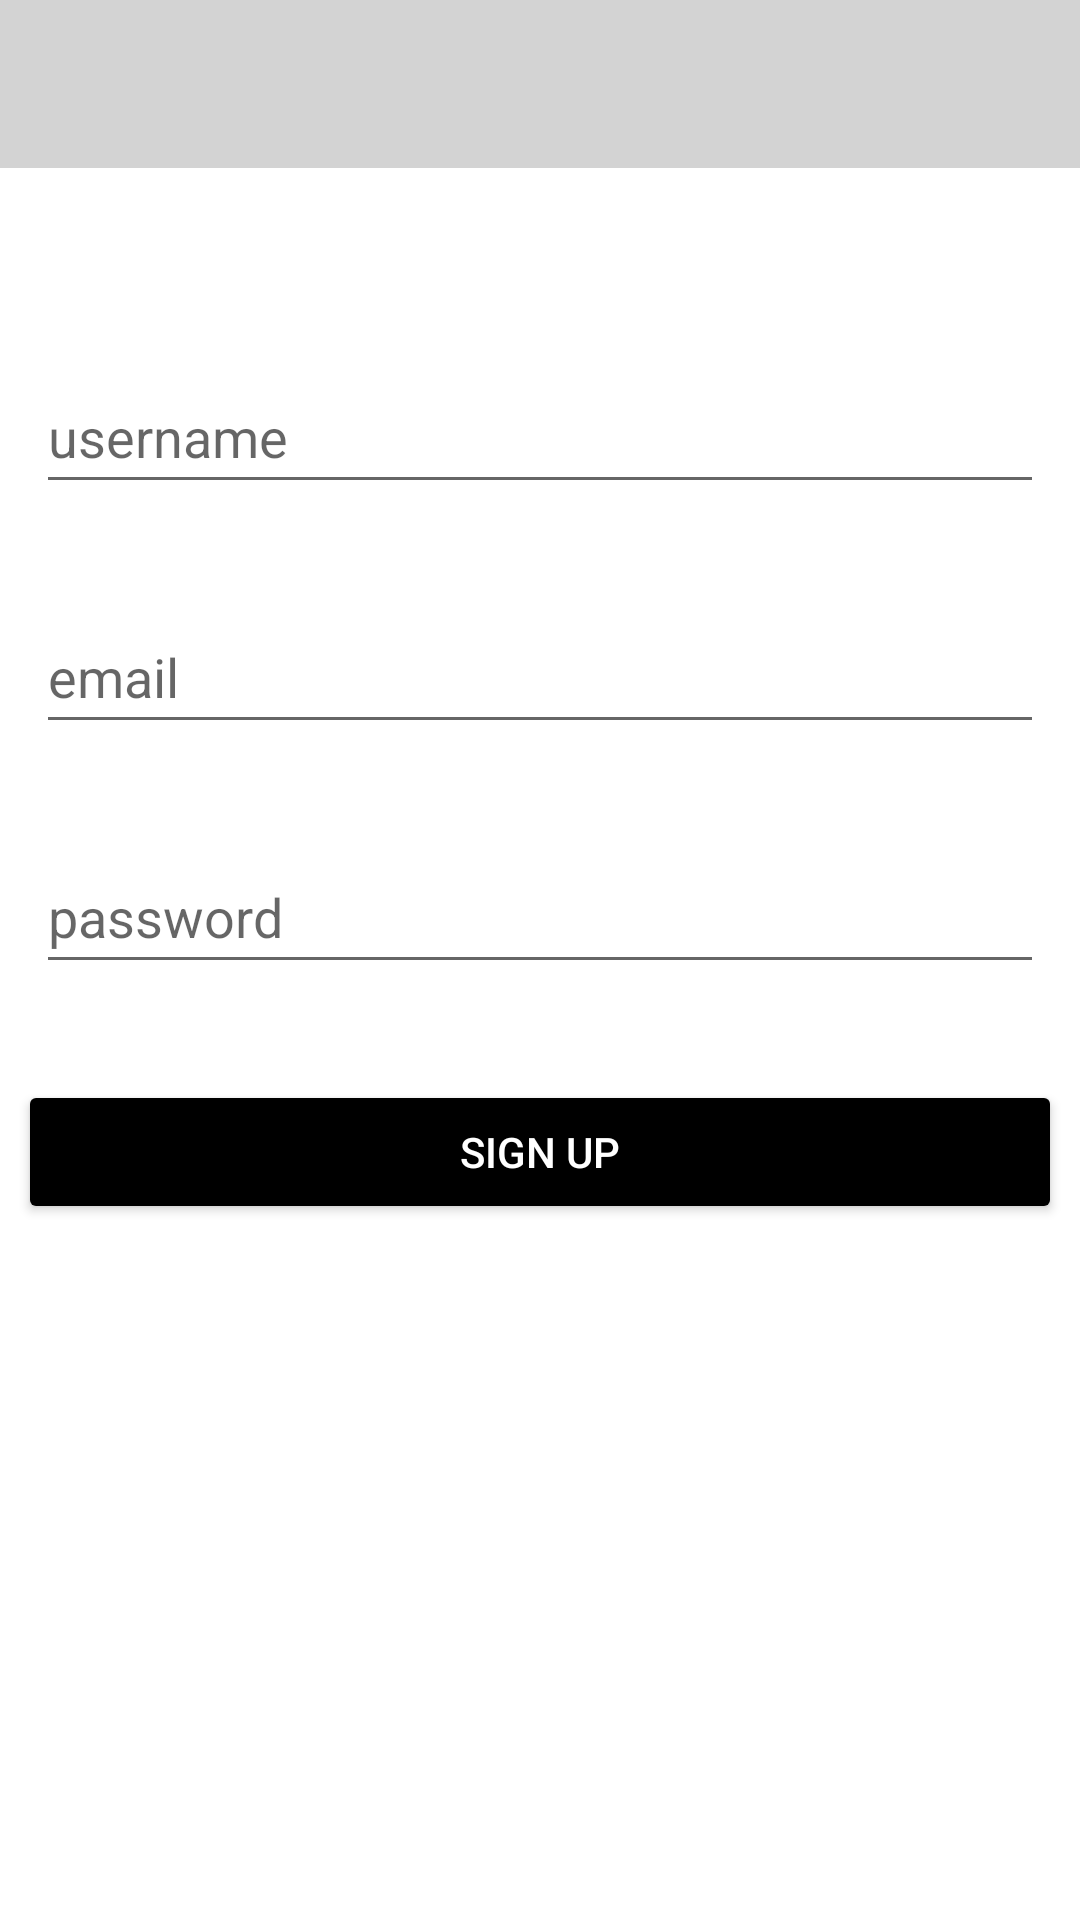

Layout XML and referenced resources for this Android screen:
<!-- AndroidManifest.xml: application theme Theme.FoodyKrave -->
<!-- res/layout/activity_register.xml -->
<?xml version="1.0" encoding="utf-8"?>
<androidx.constraintlayout.widget.ConstraintLayout xmlns:android="http://schemas.android.com/apk/res/android"
    xmlns:app="http://schemas.android.com/apk/res-auto"
    xmlns:tools="http://schemas.android.com/tools"
    android:layout_width="match_parent"
    android:layout_height="match_parent"
    tools:context=".Register">

    <include
        android:id="@+id/include"
        layout="@layout/toolbar"
        android:layout_width="match_parent"
        android:layout_height="wrap_content" />

    <EditText
        android:id="@+id/usernameRegister"
        android:layout_width="wrap_content"
        android:layout_height="wrap_content"
        android:layout_marginTop="64dp"
        android:ems="16"
        android:hint="username"
        android:inputType="textPersonName"
        android:minHeight="48dp"
        app:layout_constraintEnd_toEndOf="parent"
        app:layout_constraintStart_toStartOf="parent"
        app:layout_constraintTop_toBottomOf="@+id/include" />

    <EditText
        android:id="@+id/emailRegister"
        android:layout_width="wrap_content"
        android:layout_height="wrap_content"
        android:layout_marginTop="32dp"
        android:ems="16"
        android:hint="email"
        android:inputType="textEmailAddress"
        android:minHeight="48dp"
        app:layout_constraintEnd_toEndOf="parent"
        app:layout_constraintStart_toStartOf="parent"
        app:layout_constraintTop_toBottomOf="@+id/usernameRegister" />

    <EditText
        android:id="@+id/passwordRegister"
        android:layout_width="wrap_content"
        android:layout_height="wrap_content"
        android:layout_marginTop="32dp"
        android:ems="16"
        android:hint="password"
        android:inputType="textPassword"
        android:minHeight="48dp"
        app:layout_constraintEnd_toEndOf="parent"
        app:layout_constraintStart_toStartOf="parent"
        app:layout_constraintTop_toBottomOf="@+id/emailRegister" />

    <Button
        android:id="@+id/signUp"
        android:layout_width="348dp"
        android:layout_height="wrap_content"
        android:layout_marginTop="32dp"
        android:backgroundTint="#000000"
        android:onClick="signUp"
        android:text="Sign up"
        android:textColor="#FFFFFF"
        app:layout_constraintEnd_toEndOf="parent"
        app:layout_constraintStart_toStartOf="parent"
        app:layout_constraintTop_toBottomOf="@+id/passwordRegister" />

</androidx.constraintlayout.widget.ConstraintLayout>
<!-- res/layout/toolbar.xml (included above) -->
<?xml version="1.0" encoding="utf-8"?>
<androidx.coordinatorlayout.widget.CoordinatorLayout xmlns:android="http://schemas.android.com/apk/res/android"
    xmlns:app="http://schemas.android.com/apk/res-auto"
    xmlns:tools="http://schemas.android.com/tools"
    android:layout_width="match_parent"
    android:layout_height="match_parent">

    <com.google.android.material.appbar.AppBarLayout
        android:id="@+id/appbar"
        android:layout_width="match_parent"
        android:layout_height="wrap_content">

        <com.google.android.material.appbar.CollapsingToolbarLayout
            android:layout_width="match_parent"
            android:layout_height="match_parent"

            app:layout_scrollFlags="scroll|exitUntilCollapsed"
            app:toolbarId="@+id/toolbar">

            <androidx.appcompat.widget.Toolbar
                android:id="@+id/toolbar"
                android:layout_width="match_parent"
                android:layout_height="?attr/actionBarSize"
                android:background="?attr/colorPrimaryVariant"
                app:title="toolbar" />

        </com.google.android.material.appbar.CollapsingToolbarLayout>
    </com.google.android.material.appbar.AppBarLayout>

</androidx.coordinatorlayout.widget.CoordinatorLayout>
<!-- resources referenced by this layout -->
<resources>
  <style name="Theme.FoodyKrave" parent="Theme.MaterialComponents.DayNight.NoActionBar">
          
          <item name="colorPrimary">@color/white</item>
          <item name="colorPrimaryVariant">@color/light_gray</item>
          <item name="colorOnPrimary">@color/black</item>
          
          <item name="colorSecondary">@color/gray</item>
          <item name="colorSecondaryVariant">@color/dark_gray</item>
          <item name="colorOnSecondary">@color/black</item>
          
          <item name="android:statusBarColor" tools:targetApi="l">?attr/colorPrimaryVariant</item>
          
      </style>
  <color name="white">#FFFFFFFF</color>
  <color name="light_gray">#FFD3D3D3</color>
  <color name="black">#FF000000</color>
  <color name="gray">#FF808080</color>
  <color name="dark_gray">#FF4C4C4C</color>
</resources>
